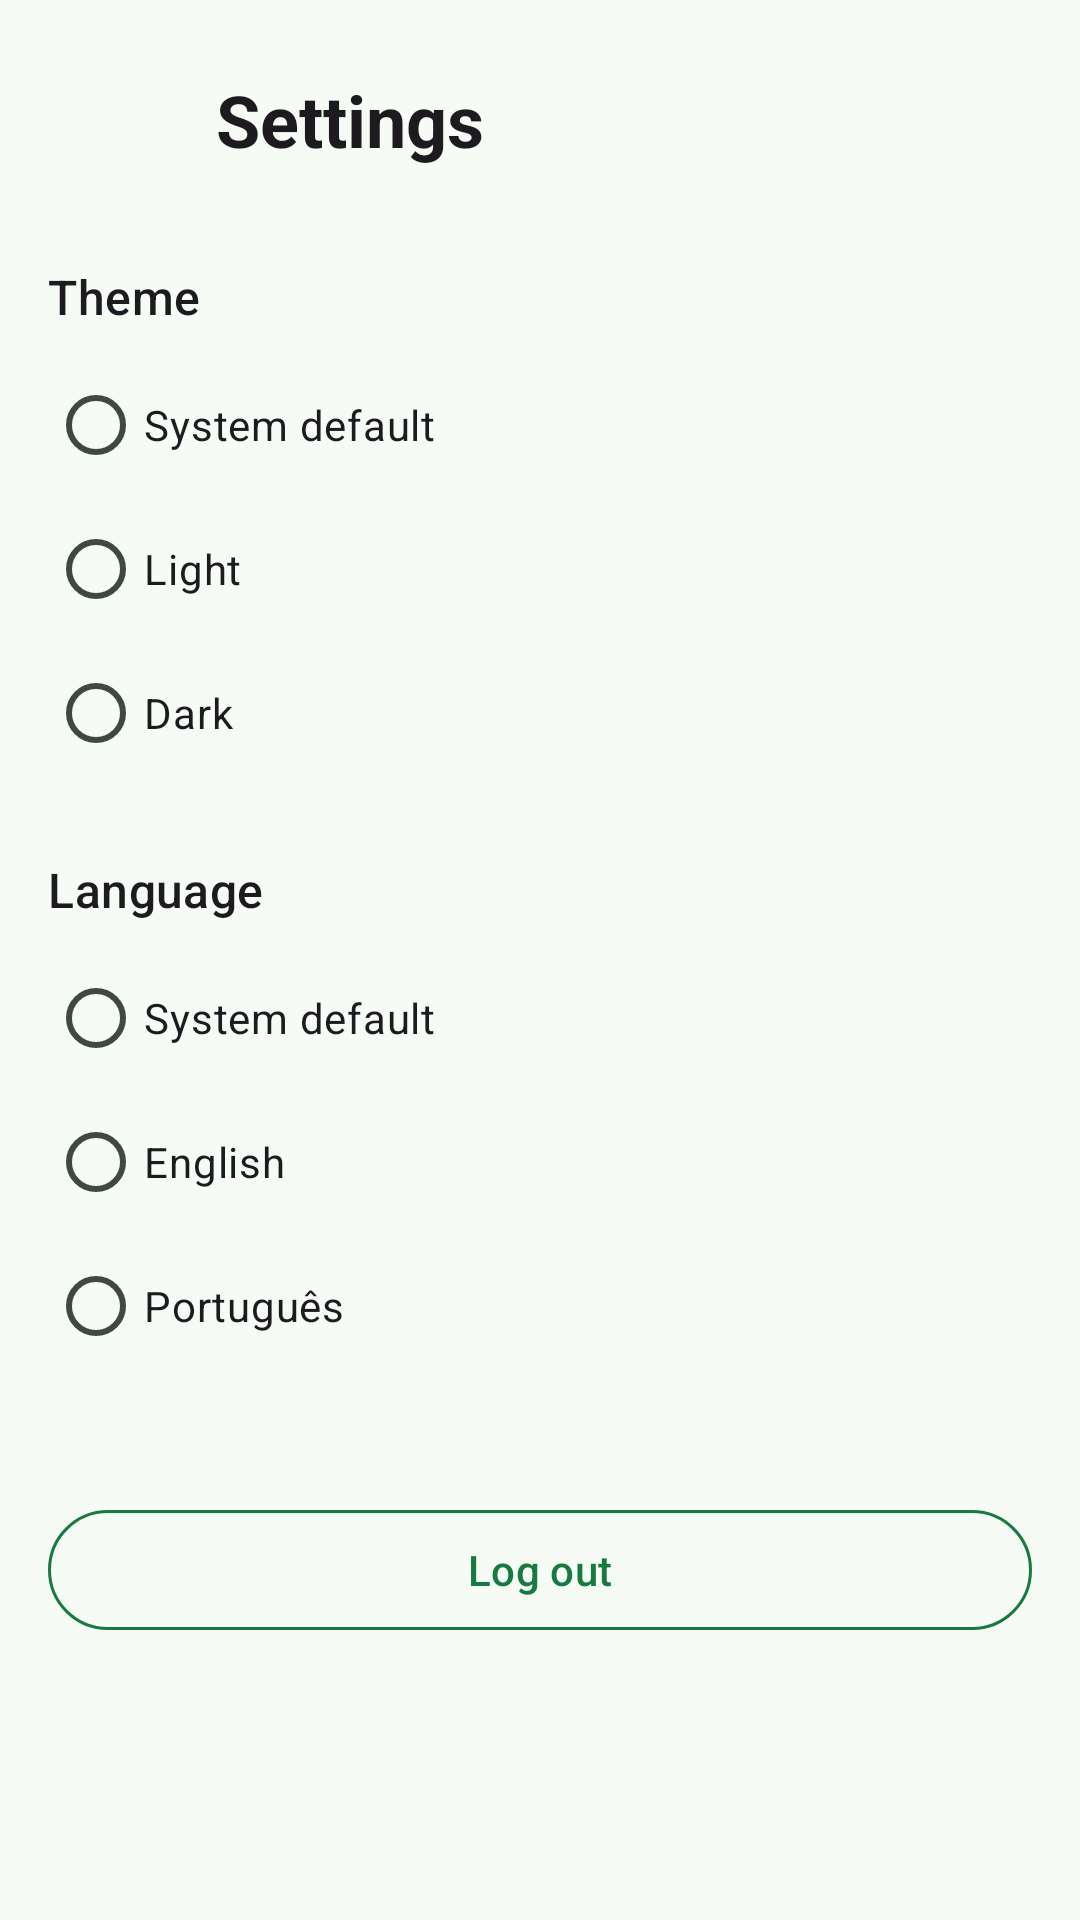

Reconstruct the res/layout file that produces this screen, plus the resources it refers to.
<!-- AndroidManifest.xml: application theme Theme.AlbumSnap -->
<!-- res/layout/activity_settings.xml -->
<?xml version="1.0" encoding="utf-8"?>
<ScrollView xmlns:android="http://schemas.android.com/apk/res/android"
    xmlns:app="http://schemas.android.com/apk/res-auto"
    xmlns:tools="http://schemas.android.com/tools"
    android:id="@+id/settingsRoot"
    android:layout_width="match_parent"
    android:layout_height="match_parent"
    android:fillViewport="true"
    android:padding="16dp"
    tools:context=".views.SettingsActivity">

    <LinearLayout
        android:layout_width="match_parent"
        android:layout_height="wrap_content"
        android:orientation="vertical">

        <LinearLayout
            android:layout_width="match_parent"
            android:layout_height="wrap_content"
            android:gravity="center_vertical"
            android:orientation="horizontal">

            <ImageButton
                android:id="@+id/btnBack"
                android:layout_width="48dp"
                android:layout_height="48dp"
                android:background="?attr/selectableItemBackgroundBorderless"
                android:contentDescription="@string/back_cd"
                android:src="@drawable/ic_arrow_back"
                app:tint="?attr/colorOnSurface" />

            <TextView
                android:layout_width="wrap_content"
                android:layout_height="wrap_content"
                android:layout_marginStart="8dp"
                android:text="@string/settings_title"
                android:textAppearance="?attr/textAppearanceHeadlineSmall"
                android:textStyle="bold" />
        </LinearLayout>

        <TextView
            android:layout_width="match_parent"
            android:layout_height="wrap_content"
            android:layout_marginTop="24dp"
            android:text="@string/settings_theme"
            android:textAppearance="?attr/textAppearanceTitleMedium" />

        <RadioGroup
            android:id="@+id/radioTheme"
            android:layout_width="match_parent"
            android:layout_height="wrap_content"
            android:layout_marginTop="8dp">

            <RadioButton
                android:id="@+id/radioThemeSystem"
                android:layout_width="match_parent"
                android:layout_height="wrap_content"
                android:minHeight="48dp"
                android:text="@string/theme_system" />

            <RadioButton
                android:id="@+id/radioThemeLight"
                android:layout_width="match_parent"
                android:layout_height="wrap_content"
                android:minHeight="48dp"
                android:text="@string/theme_light" />

            <RadioButton
                android:id="@+id/radioThemeDark"
                android:layout_width="match_parent"
                android:layout_height="wrap_content"
                android:minHeight="48dp"
                android:text="@string/theme_dark" />
        </RadioGroup>

        <TextView
            android:layout_width="match_parent"
            android:layout_height="wrap_content"
            android:layout_marginTop="24dp"
            android:text="@string/settings_language"
            android:textAppearance="?attr/textAppearanceTitleMedium" />

        <RadioGroup
            android:id="@+id/radioLanguage"
            android:layout_width="match_parent"
            android:layout_height="wrap_content"
            android:layout_marginTop="8dp">

            <RadioButton
                android:id="@+id/radioLangSystem"
                android:layout_width="match_parent"
                android:layout_height="wrap_content"
                android:minHeight="48dp"
                android:text="@string/language_system" />

            <RadioButton
                android:id="@+id/radioLangEn"
                android:layout_width="match_parent"
                android:layout_height="wrap_content"
                android:minHeight="48dp"
                android:text="@string/language_en" />

            <RadioButton
                android:id="@+id/radioLangPt"
                android:layout_width="match_parent"
                android:layout_height="wrap_content"
                android:minHeight="48dp"
                android:text="@string/language_pt" />
        </RadioGroup>

        <com.google.android.material.button.MaterialButton
            android:id="@+id/btnLogout"
            style="@style/Widget.Material3.Button.OutlinedButton"
            android:layout_width="match_parent"
            android:layout_height="wrap_content"
            android:layout_marginTop="40dp"
            android:text="@string/settings_logout"
            android:textColor="?attr/colorSecondary"
            app:strokeColor="?attr/colorSecondary" />
    </LinearLayout>
</ScrollView>
<!-- resources referenced by this layout -->
<resources>
  <string name="back_cd">Back</string>
  <string name="language_en">English</string>
  <string name="language_pt">Português</string>
  <string name="language_system">System default</string>
  <string name="settings_language">Language</string>
  <string name="settings_logout">Log out</string>
  <string name="settings_theme">Theme</string>
  <string name="settings_title">Settings</string>
  <string name="theme_dark">Dark</string>
  <string name="theme_light">Light</string>
  <string name="theme_system">System default</string>
  <style name="Theme.AlbumSnap" parent="Base.Theme.AlbumSnap" />
  <style name="Base.Theme.AlbumSnap" parent="Theme.Material3.DayNight.NoActionBar">
          <item name="colorPrimary">@color/theme_primary</item>
          <item name="colorOnPrimary">@color/theme_on_primary</item>
          <item name="colorPrimaryContainer">@color/theme_primary_container</item>
          <item name="colorOnPrimaryContainer">@color/theme_on_primary_container</item>
          <item name="colorSecondary">@color/theme_secondary</item>
          <item name="colorOnSecondary">@color/theme_on_secondary</item>
          <item name="colorSecondaryContainer">@color/theme_secondary_container</item>
          <item name="colorOnSecondaryContainer">@color/theme_on_secondary_container</item>
          <item name="android:colorBackground">@color/theme_background</item>
          <item name="colorOnBackground">@color/theme_on_background</item>
          <item name="colorSurface">@color/theme_surface</item>
          <item name="colorOnSurface">@color/theme_on_surface</item>
          <item name="colorSurfaceVariant">@color/theme_surface_variant</item>
          <item name="colorOnSurfaceVariant">@color/theme_on_surface_variant</item>
          <item name="colorOutline">@color/theme_outline</item>
      </style>
  <color name="theme_primary">#FF2AC661</color>
  <color name="theme_on_primary">#FF052E14</color>
  <color name="theme_primary_container">#FFC6F5D6</color>
  <color name="theme_on_primary_container">#FF0A3D1E</color>
  <color name="theme_secondary">#FF187A41</color>
  <color name="theme_on_secondary">#FFFFFFFF</color>
  <color name="theme_secondary_container">#FFDDEFE2</color>
  <color name="theme_on_secondary_container">#FF123D24</color>
  <color name="theme_background">#FFF6FBF6</color>
  <color name="theme_on_background">#FF171D18</color>
  <color name="theme_surface">#FFF6FBF6</color>
  <color name="theme_on_surface">#FF171D18</color>
  <color name="theme_surface_variant">#FFDCE5DC</color>
  <color name="theme_on_surface_variant">#FF404941</color>
  <color name="theme_outline">#FF707970</color>
</resources>
